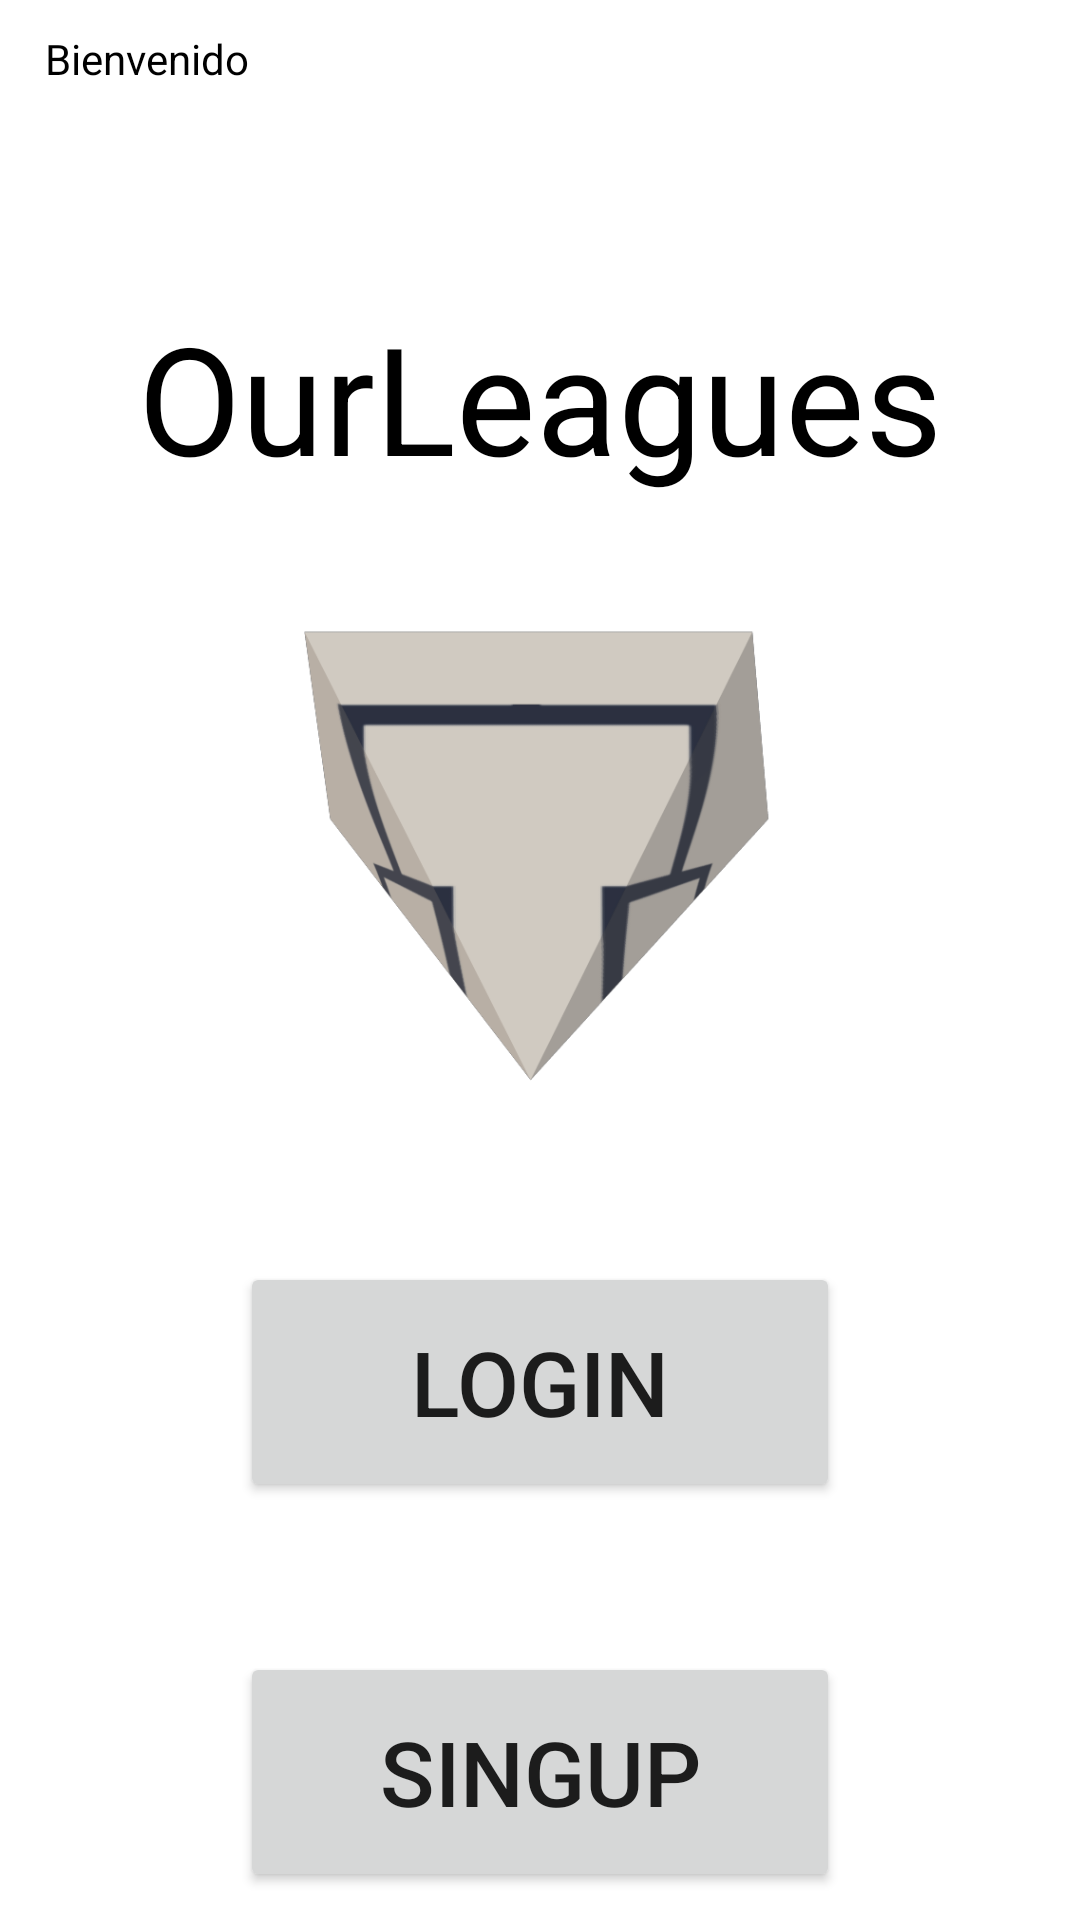

Layout XML and referenced resources for this Android screen:
<!-- AndroidManifest.xml: application theme Theme.OurLeagues -->
<!-- res/layout/activity_main.xml -->
<?xml version="1.0" encoding="utf-8"?>
<RelativeLayout xmlns:android="http://schemas.android.com/apk/res/android"
    xmlns:app="http://schemas.android.com/apk/res-auto"
    xmlns:tools="http://schemas.android.com/tools"
    android:layout_width="match_parent"
    android:layout_height="match_parent"
    tools:context=".controlador.MainActivity"
    android:background="@color/white">

    <TextView
        android:id="@+id/txtBienvenido"
        android:layout_width="wrap_content"
        android:layout_height="wrap_content"
        android:layout_marginTop="10dp"
        android:layout_marginLeft="15dp"
        android:textColor="@color/black"
        android:text="Bienvenido" />

    <TextView
        android:id="@+id/txtOurLeagues"
        android:layout_width="wrap_content"
        android:layout_height="wrap_content"
        android:layout_below="@id/txtBienvenido"
        android:layout_marginTop="70dp"
        android:layout_marginLeft="15dp"
        android:layout_centerHorizontal="true"
        android:textSize="50dp"
        android:textColor="@color/black"
        android:text="OurLeagues" />

    <ImageView
        android:id="@+id/imgIcono"
        android:layout_width="wrap_content"
        android:layout_height="170dp"
        android:layout_below="@id/txtOurLeagues"
        android:layout_marginTop="35dp"
        android:src="@drawable/icono" />

    <Button
        android:id="@+id/btnIrLogin"
        android:layout_width="200dp"
        android:layout_height="80dp"
        android:layout_below="@id/imgIcono"
        android:layout_centerHorizontal="true"
        android:layout_marginTop="50dp"
        android:textSize="30dp"
        android:text="Login" />

    <Button
        android:id="@+id/btnIrSingup"
        android:layout_width="200dp"
        android:layout_height="80dp"
        android:layout_below="@id/btnIrLogin"
        android:layout_centerHorizontal="true"
        android:layout_marginTop="50dp"
        android:textSize="30dp"
        android:text="SINGUP" />

</RelativeLayout>
<!-- resources referenced by this layout -->
<resources>
  <color name="black">#FF000000</color>
  <color name="white">#FFFFFFFF</color>
  <!-- drawable icono: png bitmap (drawable-v24, 73580 bytes) -->
  <style name="Theme.OurLeagues" parent="Theme.MaterialComponents.DayNight.DarkActionBar">
          
          <item name="colorPrimary">@color/purple_500</item>
          <item name="colorPrimaryVariant">@color/purple_700</item>
          <item name="colorOnPrimary">@color/white</item>
          
          <item name="colorSecondary">@color/teal_200</item>
          <item name="colorSecondaryVariant">@color/teal_700</item>
          <item name="colorOnSecondary">@color/black</item>
          
          <item name="android:statusBarColor" tools:targetApi="l">?attr/colorPrimaryVariant</item>
          
      </style>
  <color name="purple_500">#FF6200EE</color>
  <color name="purple_700">#FF3700B3</color>
  <color name="teal_200">#FF03DAC5</color>
  <color name="teal_700">#FF018786</color>
</resources>
